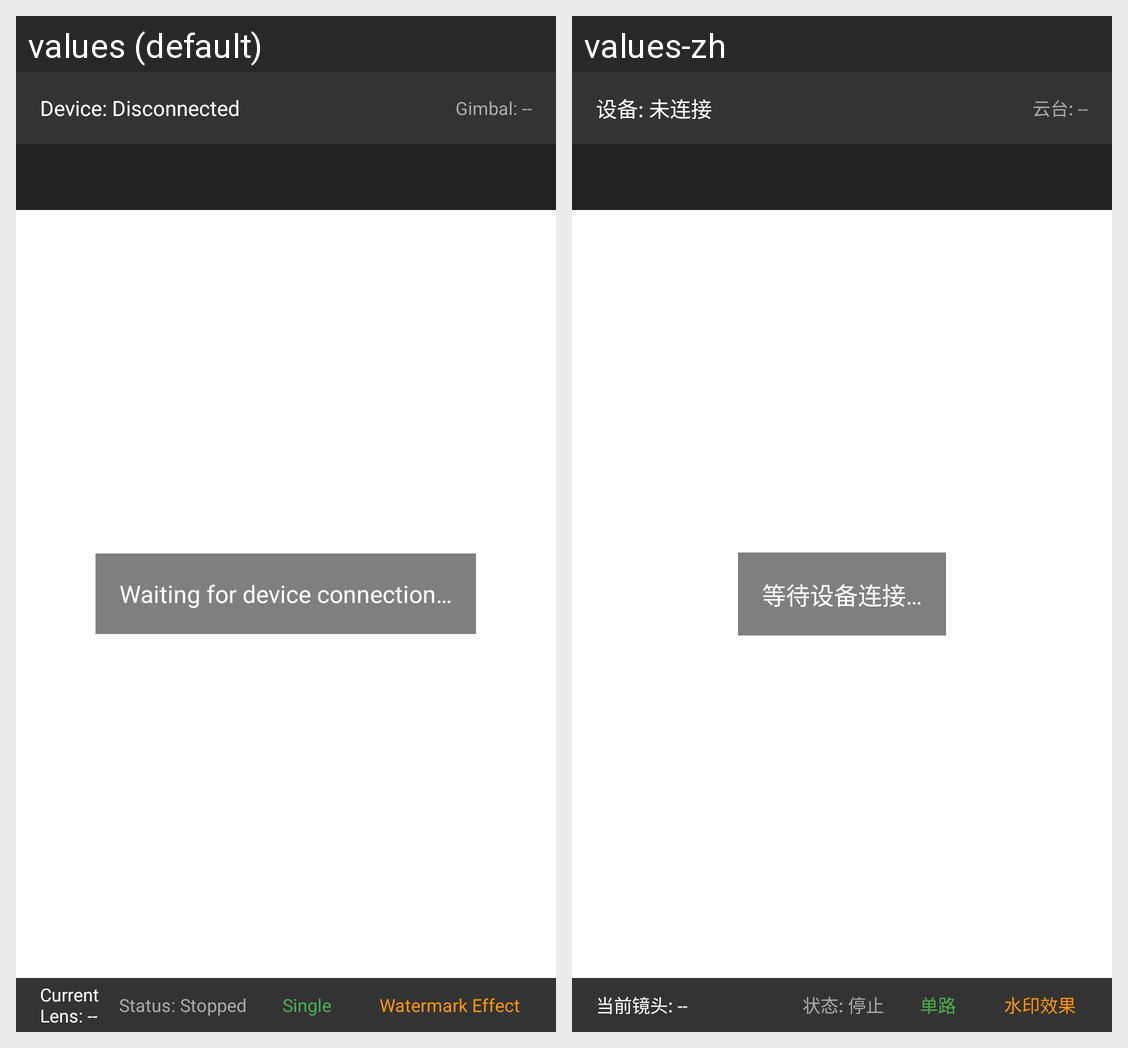

Locale-by-locale string values for the Android screen shown in this grid:
Android screen res/layout/fragment_ondemand_stream.xml rendered under 2 locales, left to right: values (default), values-zh. Device: Nexus 5 (rendered at 1080×1920; each locale shown at half size, 540×960, under a caption strip naming it); theme Theme.MaterialComponents.DayNight.NoActionBar.
Strings drawn on this screen, with the default value and each locale's value (text and hints the layout hard-codes, and strings that could not be matched under every locale, appear in the picture but are not listed):

debug_ondemand_device_disconnected
  values: Device: Disconnected
  values-zh: 设备: 未连接

debug_ondemand_gimbal_default
  values: Gimbal: --
  values-zh: 云台: --

debug_ondemand_waiting_device
  values: Waiting for device connection…
  values-zh: 等待设备连接…

debug_ondemand_current_lens_default
  values: Current Lens: --
  values-zh: 当前镜头: --

debug_ondemand_status_stopped
  values: Status: Stopped
  values-zh: 状态: 停止

debug_ondemand_single_view
  values: Single
  values-zh: 单路

debug_watermark_effect
  values: Watermark Effect
  values-zh: 水印效果
